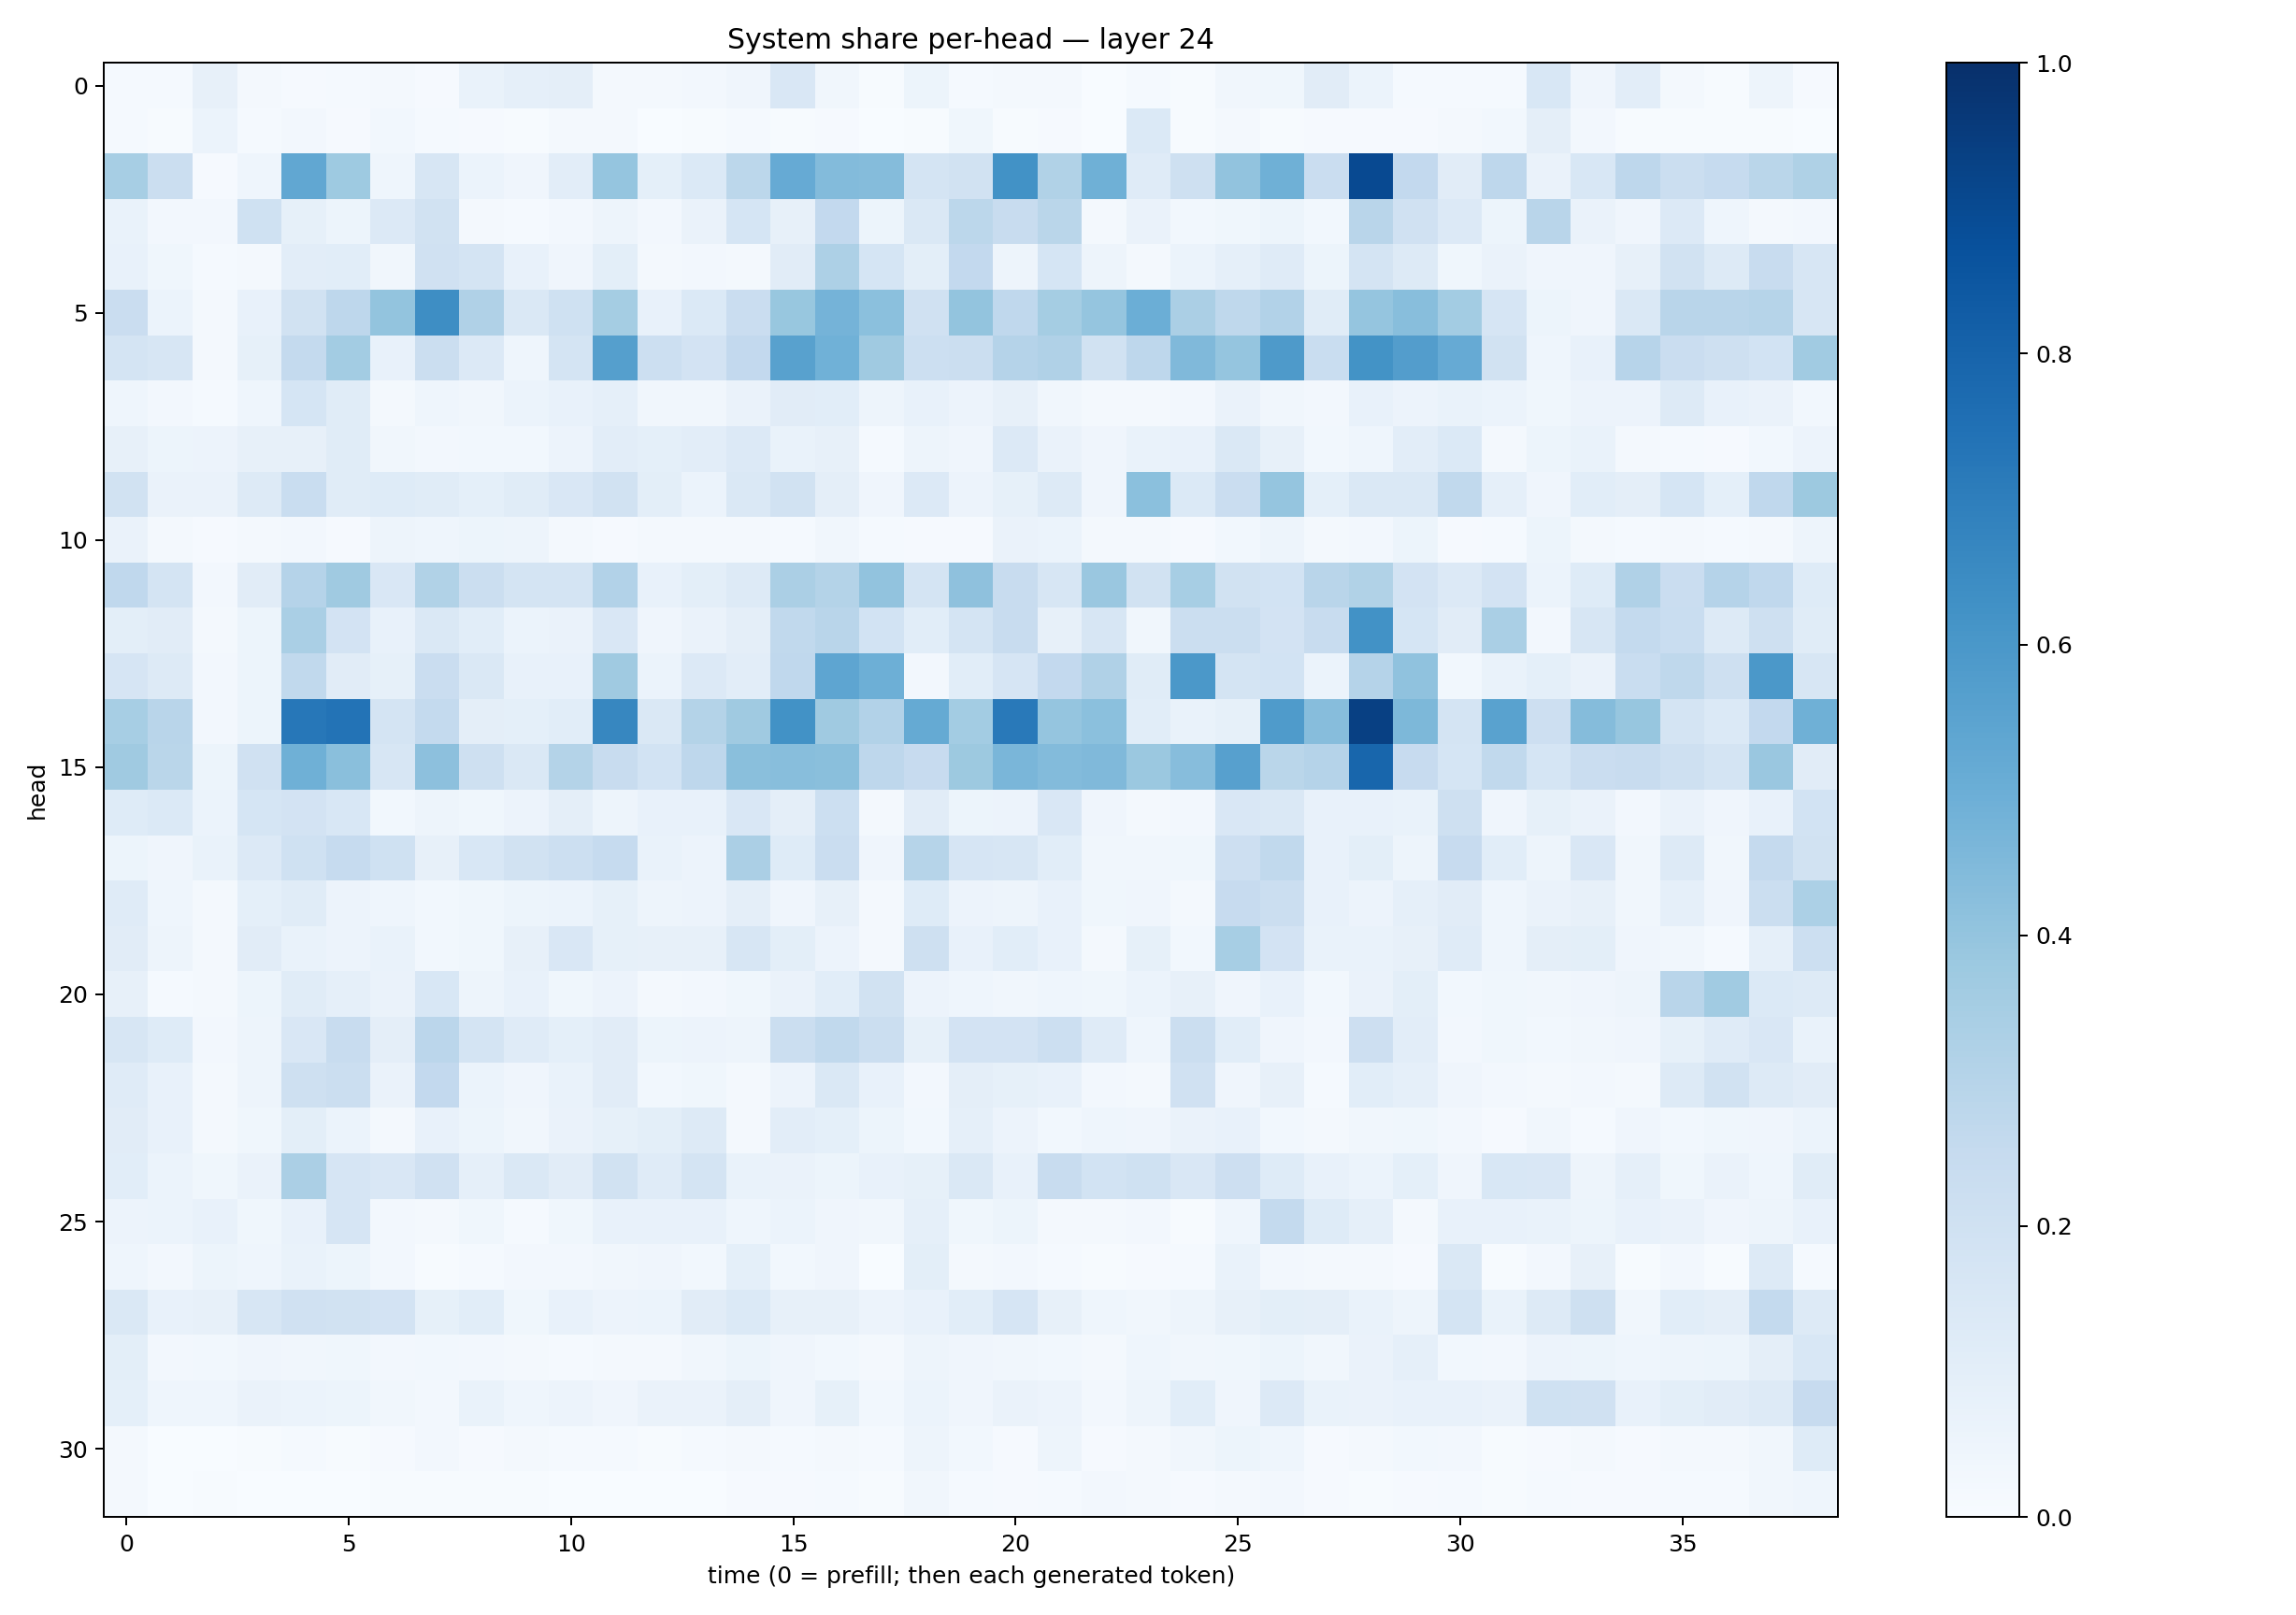

The file beside this chart, header and first rows:
0.014149051, 0.014541191, 0.078448944, 0.021339774, 0.010445378, 0.011931365, 0.018997489, 0.010376073, 0.0701403, 0.0897238, 0.09645604, 0.016376905, 0.017009376, 0.025535006, 0.040026512, 0.15062131, 0.032182615, 0.0044187848, 0.051061615, 0.013864706, 0.022394493, 0.01723395, 0.0025592146, 0.012239688
0.01522, 0.004376, 0.06125, 0.01176, 0.02565, 0.0092, 0.02771, 0.01194, 0.008395, 0.004781, 0.01579, 0.01943, 0.002373, 0.007549, 0.01397, 0.00629, 0.007997, 0.002987, 0.006991, 0.03574, 0.006932, 0.01143, 0.003739, 0.1368
0.345, 0.22, 0.01096, 0.04682, 0.5304, 0.3734, 0.04298, 0.1567, 0.06162, 0.03928, 0.1052, 0.396, 0.09004, 0.1402, 0.2779, 0.5126, 0.4376, 0.4352, 0.1765, 0.1941, 0.6239, 0.3159, 0.4915, 0.1205
0.06995, 0.02374, 0.02634, 0.2003, 0.08271, 0.05208, 0.1342, 0.1913, 0.01582, 0.01479, 0.02403, 0.04877, 0.02397, 0.06635, 0.1706, 0.07962, 0.2608, 0.05188, 0.143, 0.2803, 0.2381, 0.2879, 0.02193, 0.06386
0.07379, 0.03716, 0.01477, 0.02268, 0.1052, 0.1058, 0.03461, 0.1981, 0.1721, 0.0773, 0.04114, 0.09874, 0.01882, 0.02651, 0.02198, 0.1105, 0.3279, 0.1714, 0.09955, 0.2611, 0.04908, 0.1689, 0.04763, 0.02279
0.2285, 0.06083, 0.01853, 0.07197, 0.1928, 0.276, 0.3985, 0.6368, 0.3199, 0.1446, 0.2019, 0.3518, 0.07185, 0.1401, 0.2303, 0.388, 0.4732, 0.4185, 0.1965, 0.4011, 0.2663, 0.3546, 0.3955, 0.4987
0.1764, 0.1563, 0.01899, 0.08216, 0.2544, 0.3589, 0.07159, 0.2259, 0.1338, 0.0436, 0.1751, 0.5635, 0.2167, 0.1803, 0.2606, 0.5551, 0.4875, 0.3707, 0.2156, 0.2251, 0.301, 0.3182, 0.194, 0.2742
0.04486, 0.02399, 0.01346, 0.04492, 0.1689, 0.1161, 0.02342, 0.04301, 0.03487, 0.06187, 0.07663, 0.08971, 0.0323, 0.034, 0.06495, 0.1105, 0.109, 0.04702, 0.07444, 0.05689, 0.07827, 0.03368, 0.01605, 0.01686
0.08148, 0.05354, 0.05698, 0.07914, 0.08095, 0.1147, 0.03161, 0.02667, 0.02775, 0.02878, 0.05743, 0.1034, 0.09098, 0.1054, 0.1348, 0.06958, 0.08122, 0.01482, 0.05005, 0.04222, 0.1336, 0.06364, 0.03997, 0.06998
0.1888, 0.06332, 0.06268, 0.131, 0.2326, 0.1167, 0.1234, 0.1172, 0.09128, 0.1146, 0.1493, 0.1883, 0.1005, 0.06018, 0.142, 0.1905, 0.09664, 0.041, 0.1358, 0.05565, 0.08557, 0.1274, 0.04172, 0.4181
0.06256, 0.02211, 0.01126, 0.01631, 0.02379, 0.009557, 0.05078, 0.0453, 0.05296, 0.04928, 0.01889, 0.01083, 0.01651, 0.01867, 0.01744, 0.01516, 0.03309, 0.0156, 0.0114, 0.009479, 0.06507, 0.06244, 0.02161, 0.01789
0.2692, 0.1795, 0.02713, 0.1127, 0.3045, 0.3674, 0.1489, 0.3158, 0.2258, 0.1726, 0.1726, 0.3116, 0.07044, 0.1013, 0.1282, 0.3342, 0.3056, 0.4044, 0.1782, 0.4109, 0.2385, 0.1626, 0.3862, 0.1943
0.09954, 0.1113, 0.02074, 0.05291, 0.3389, 0.1826, 0.0745, 0.1407, 0.1056, 0.0623, 0.06571, 0.1523, 0.04293, 0.06396, 0.09394, 0.264, 0.2921, 0.1845, 0.106, 0.1763, 0.241, 0.08114, 0.1594, 0.03284
0.1672, 0.132, 0.02506, 0.0541, 0.2626, 0.1121, 0.08312, 0.2291, 0.1407, 0.0704, 0.07429, 0.3696, 0.06156, 0.1359, 0.1017, 0.2679, 0.5378, 0.4956, 0.02533, 0.106, 0.1663, 0.2596, 0.3172, 0.1159
0.3444, 0.2929, 0.02564, 0.05117, 0.7249, 0.7383, 0.1767, 0.2574, 0.09528, 0.09195, 0.1069, 0.6663, 0.1424, 0.305, 0.3699, 0.6233, 0.3697, 0.3092, 0.5166, 0.3588, 0.7167, 0.3971, 0.4209, 0.1058
0.3704, 0.2856, 0.05271, 0.1987, 0.4894, 0.4252, 0.1565, 0.4154, 0.2049, 0.1461, 0.3077, 0.2355, 0.1871, 0.2752, 0.4231, 0.4296, 0.4243, 0.2747, 0.245, 0.3755, 0.4639, 0.4401, 0.446, 0.3826
0.1233, 0.1371, 0.05888, 0.1692, 0.1813, 0.1529, 0.03097, 0.04814, 0.03636, 0.05762, 0.09423, 0.04854, 0.07532, 0.07784, 0.1501, 0.09714, 0.218, 0.02006, 0.1115, 0.05233, 0.05761, 0.1487, 0.03996, 0.01783
0.05429, 0.04081, 0.06979, 0.1365, 0.2001, 0.2467, 0.2021, 0.0794, 0.1532, 0.1889, 0.2149, 0.249, 0.07018, 0.05775, 0.3338, 0.1224, 0.2297, 0.04159, 0.2981, 0.1669, 0.157, 0.1067, 0.0333, 0.03304
0.1205, 0.04612, 0.01836, 0.09196, 0.114, 0.05752, 0.04364, 0.02931, 0.03575, 0.05208, 0.05878, 0.0843, 0.05044, 0.05766, 0.09765, 0.04027, 0.0816, 0.02242, 0.1223, 0.05638, 0.04745, 0.07351, 0.03666, 0.04092
0.11, 0.05031, 0.02153, 0.1102, 0.06956, 0.05481, 0.06746, 0.03062, 0.03541, 0.08166, 0.1487, 0.08324, 0.08034, 0.08095, 0.1629, 0.09858, 0.05747, 0.01675, 0.2108, 0.0736, 0.1086, 0.07787, 0.02323, 0.08474
0.08169, 0.01439, 0.02165, 0.05094, 0.1157, 0.08614, 0.06291, 0.1546, 0.05058, 0.07181, 0.03679, 0.05805, 0.01674, 0.02413, 0.0352, 0.06413, 0.1087, 0.1953, 0.05608, 0.04449, 0.03144, 0.04615, 0.03903, 0.0586
0.1615, 0.1243, 0.02462, 0.04788, 0.1502, 0.2362, 0.09408, 0.2835, 0.1745, 0.1177, 0.09324, 0.1094, 0.0512, 0.05527, 0.04922, 0.2247, 0.2632, 0.224, 0.08314, 0.1799, 0.1822, 0.2161, 0.1194, 0.04308
0.1184, 0.07233, 0.01719, 0.04821, 0.206, 0.2208, 0.06498, 0.2599, 0.06174, 0.04034, 0.06709, 0.1101, 0.02777, 0.03589, 0.01857, 0.05627, 0.1437, 0.07127, 0.02665, 0.09375, 0.08262, 0.07304, 0.02674, 0.0196
0.1111, 0.07124, 0.0174, 0.03826, 0.09802, 0.06134, 0.02337, 0.07066, 0.0529, 0.03501, 0.06371, 0.08584, 0.0981, 0.1302, 0.02278, 0.104, 0.0924, 0.05206, 0.03107, 0.08768, 0.05789, 0.02927, 0.04456, 0.04097
0.106, 0.06139, 0.03534, 0.06563, 0.3347, 0.1666, 0.1487, 0.1986, 0.0894, 0.1414, 0.1131, 0.1899, 0.1184, 0.1786, 0.06898, 0.06414, 0.05136, 0.07414, 0.08557, 0.1416, 0.07754, 0.2402, 0.1868, 0.2016
0.05474, 0.06203, 0.07236, 0.03524, 0.0723, 0.1649, 0.0248, 0.02206, 0.03666, 0.01173, 0.03597, 0.07138, 0.0754, 0.07101, 0.04329, 0.05992, 0.04021, 0.03377, 0.08823, 0.03518, 0.05321, 0.01971, 0.01713, 0.02472
0.04614, 0.02447, 0.05146, 0.0434, 0.06753, 0.05102, 0.02663, 0.006053, 0.01268, 0.02646, 0.0248, 0.03503, 0.042, 0.02744, 0.09241, 0.02755, 0.03963, 0.002925, 0.1002, 0.02107, 0.0252, 0.01412, 0.004223, 0.008953
0.1464, 0.07398, 0.07846, 0.1597, 0.1958, 0.1913, 0.1813, 0.08461, 0.1069, 0.03543, 0.07119, 0.05821, 0.06202, 0.1102, 0.1367, 0.07887, 0.0812, 0.05764, 0.0778, 0.1066, 0.1669, 0.0795, 0.04321, 0.03335
0.09989, 0.02636, 0.0301, 0.04183, 0.03313, 0.03559, 0.02407, 0.02791, 0.02694, 0.02342, 0.01336, 0.01582, 0.01661, 0.03285, 0.05465, 0.04121, 0.0281, 0.02199, 0.04894, 0.04138, 0.03186, 0.03064, 0.02321, 0.04571
0.09006, 0.04438, 0.04633, 0.06521, 0.06199, 0.05119, 0.0348, 0.02722, 0.0673, 0.0449, 0.05482, 0.03934, 0.06375, 0.06317, 0.09594, 0.04236, 0.08339, 0.02964, 0.06026, 0.04237, 0.06449, 0.05533, 0.02548, 0.04958
0.02214, 0.003315, 0.003168, 0.006119, 0.01303, 0.007325, 0.008248, 0.02684, 0.009189, 0.01934, 0.01444, 0.01322, 0.004558, 0.0128, 0.01637, 0.01197, 0.01806, 0.0142, 0.04821, 0.02996, 0.01115, 0.04745, 0.0109, 0.02108
0.01636, 0.003846, 0.005623, 0.002092, 0.002915, 0.003689, 0.007213, 0.004443, 0.006369, 0.00483, 0.00352, 0.003138, 0.003305, 0.003088, 0.009308, 0.01058, 0.0125, 0.00737, 0.03218, 0.01558, 0.01101, 0.0153, 0.02558, 0.01568
